pico-8 play session: no input (idle), after a click and taps of 🅾, ❎, 🅾+❎, 🅾 in the second before t = 0

[t = 1 s] idle ~1s (no d-pad/buttons)
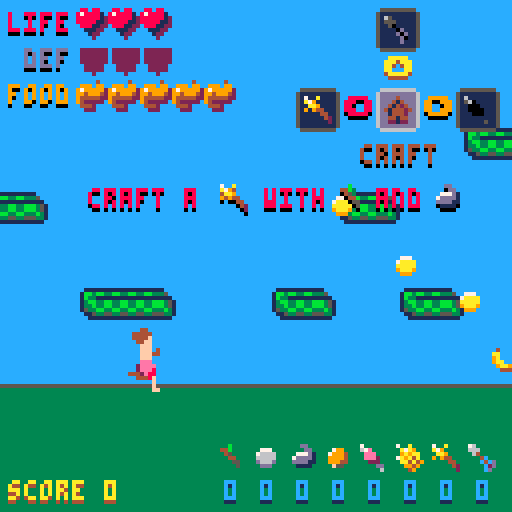
[t = 2 s] idle ~2s (no d-pad/buttons)
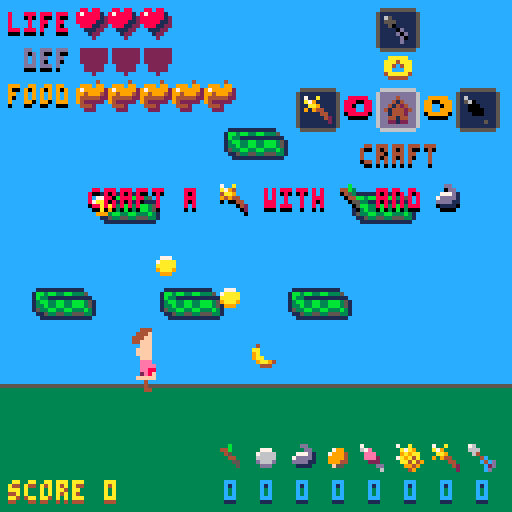
[t = 4 s] idle ~4s (no d-pad/buttons)
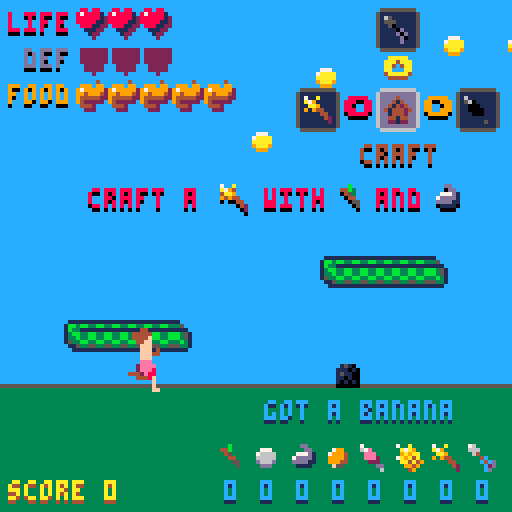

pico-8 cartridge
version 16
__lua__
-- survival dash
-- by jeff and liam wofford
-- http://www.electrictoy.co
local timesplayed=0
local current_level=nil
local crafting_ui=nil
local inventory_display=nil
local current_player=nil
function establish(value,default)
if value==nil then return default end
return value
end
local messagedur=3
local gamemessage={ text='',time=nil }
function message(text)
gamemessage.text=text
gamemessage.time=time()
end
function curmessage()
return (gamemessage.time~=nil and time()< gamemessage.time+messagedur)and gamemessage.text or''
end
function rel_color(base,change)
local brighten_table={ 5,13,8,11,8,6,7,7,14,10,7,7,6,12,15,7 }
local darken_table={ 0,0,0,0,0,0,5,6,2,4,9,3,13,1,8,14 }
while change > 0 do
base=brighten_table[base+1]
change-=1
end
while change < 0 do
base=darken_table[base+1]
change+=1
end
return base
end
function maptoworld(x)
return x*8
end
function worldtomap(x)
return flr(x / 8)
end
function sort(a,compare)
for i=1,#a do
local j=i
while j > 1 and compare(a[j-1],a[j])do
a[j],a[j-1]=a[j-1],a[j]
j=j-1
end
end
end
function erase_elements(array,predicate)
for i=#array,1,-1 do
local element=array[ i ]
if predicate(element)then
del(array,element)
end
end
end
function shallowcopy(orig)
local orig_type=type(orig)
local copy
if orig_type=='table' then
copy={}
for orig_key,orig_value in pairs(orig)do
copy[orig_key]=orig_value
end
else copy=orig
end
return copy
end
function flicker(time,hertz,cutoff)
return (time*hertz)% 1 <=establish(cutoff,0.5)
end
function dither_color(base,dither)
return bor(base,shl(dither,4))
end
function del_index(table,index)
del(table,table[ index ])
end
function inheritsfrom(baseclass)
local new_class={}
new_class.__index=new_class
if nil~=baseclass then
setmetatable(new_class,{ __index=baseclass })
end
function new_class:class()
return new_class
end
function new_class:superclass()
return baseclass
end
return new_class
end
vector=inheritsfrom(nil)
function vector:new(x,y)
local o={ x=establish(x,0),y=establish(y,establish(x,0))}
return setmetatable(o,self)
end
function vector:copy()
return vector:new(self.x,self.y)
end
function vector:tostring()
return self.x .. "," .. self.y
end
function vector:__unm()
return vector:new(-self.x,-self.y)
end
function vector:__add(other)
return vector:new(self.x+other.x,self.y+other.y)
end
function vector:__sub(other)
return vector:new(self.x-other.x,self.y-other.y)
end
function vector:__mul(other)
return vector:new(self.x*other.x,self.y*other.y)
end
function vector:__div(other)
return vector:new(self.x / other.x,self.y / other.y)
end
function vector:__eq(other)
return self.x==other.x and self.y==other.y
end
function vector:dot(other)
return self.x*other.x+self.y*other.y
end
function vector:lengthsquared()
return self:dot(self)
end
function vector:length()
return sqrt(self:lengthsquared())
end
function vector:manhattanlength()
return abs(self.x)+abs(self.y)
end
function rand_int(min,maxinclusive)
return flr(randinrange(min,maxinclusive+1))
end
function randinrange(min,maxexclusive)
assert(maxexclusive >=min)
return min+rnd(maxexclusive-min)
end
function pctchance(pct)
return rnd(100)< pct
end
function wrap(x,min,maxexclusive)
assert(maxexclusive > min)
return min+(x-min)% (maxexclusive-min)
end
function clamp(x,least,greatest)
assert(greatest >=least)
return min(greatest,max(least,x))
end
function lerp(a,b,alpha)
return a+((b-a)*alpha)
end
function proportion(x,min,max)
return (x-min)/ (max-min)
end
function is_close(a,b,maxdist)
local delta=b-a
local manhattanlength=delta:manhattanlength()
if manhattanlength > maxdist*1.8 then return false
end
if manhattanlength > 180 then
printh( "objects may be close but we don't have the numeric precision to decide. ignoring.")
return false
end
local distsquared=delta:lengthsquared()
return distsquared <=maxdist*maxdist
end
function rects_overlap(recta,rectb)
function edges_overlap(la,ra,lb,rb)
return not (
la > rb or
ra < lb
)
end
return edges_overlap(recta.l,recta.r,rectb.l,rectb.r)
and edges_overlap(recta.t,recta.b,rectb.t,rectb.b)
end
local mapsegment_tile_size=vector:new(16,16)
local mapsegment_tiles_across_map=8
local weapon_check_distance=20
local mapsegment=inheritsfrom(nil)
function mapsegment:new(segment_num,worldx)
local o={
segment_num=segment_num,
worldx=worldx,
}
return setmetatable(o,self)
end
function mapsegment:collision_rect()
return {
l=self.worldx,
r=self.worldx+maptoworld(mapsegment_tile_size.x),
t=maptoworld(-mapsegment_tile_size.y),
b=0,
}
end
function mapsegment:right()
return self:collision_rect().r
end
function mapsegment:colliding_tile(withactor)
local myrect=self:collision_rect()
local rect=withactor:collision_rect()
rect.l-=myrect.l
rect.t-=myrect.t
rect.r-=myrect.l
rect.b-=myrect.t
rect.l=max(worldtomap(rect.l),0)
rect.t=max(worldtomap(rect.t),0)
rect.r=min(worldtomap(rect.r),mapsegment_tile_size.x-1)
rect.b=min(worldtomap(rect.b),mapsegment_tile_size.y-1)
local my_mapspace_ul={ x=(self.segment_num % mapsegment_tiles_across_map)*mapsegment_tile_size.x,
y=flr(self.segment_num / mapsegment_tiles_across_map)*mapsegment_tile_size.y }
rect.l+=my_mapspace_ul.x
rect.t+=my_mapspace_ul.y
rect.r+=my_mapspace_ul.x
rect.b+=my_mapspace_ul.y
for y=rect.t,rect.b do
for x=rect.l,rect.r do
if fget(mget(x,y),7)then
local tileworldspace=vector:new(
myrect.l+maptoworld(x-my_mapspace_ul.x),
myrect.t+maptoworld(y-my_mapspace_ul.y))
return tileworldspace
end
end
end
return nil
end
function mapsegment:draw()
if self.segment_num > 0 then
local segmentul_mapspace={
x=(self.segment_num % mapsegment_tiles_across_map)*mapsegment_tile_size.x,
y=flr(self.segment_num / mapsegment_tiles_across_map)*mapsegment_tile_size.y
}
mapdraw(segmentul_mapspace.x,
segmentul_mapspace.y,
self.worldx,maptoworld(-mapsegment_tile_size.y),
mapsegment_tile_size.x,mapsegment_tile_size.y)
end
end
local animation=inheritsfrom(nil)
function animation:new(min,count,ssizex,ssizey)
count=establish(count,1)
local o={
frames={},
current_frame=1,
frame_rate_hz=10,
ssizex=establish(ssizex,1),
ssizey=establish(ssizey,establish(ssizex,1)),
style='loop',
drawscalex=1,
drawscaley=1,
}
for i=0,count-1 do
o.frames[ i+1 ]=min+i*o.ssizex
end
return setmetatable(o,self)
end
function animation:update(deltatime)
if #self.frames < 1 then return end
self.current_frame+=deltatime*self.frame_rate_hz
end
function animation:frame()
if #self.frames < 1 then return nil end
local fr=wrap(self.current_frame,1,#self.frames+1)
if self.style=='stop' then
fr=clamp(self.current_frame,1,#self.frames)
end
return self.frames[ flr(fr)]
end
local actor=inheritsfrom(nil)
local creature=inheritsfrom(actor)
function actor:new(level,x,y,wid,hgt)
local o={
level=level,
tick_count=0,
active=true,
alive=true,
pos=vector:new(x,y),
vel=vector:new(),
offset=vector:new(),
collision_size=vector:new(establish(wid,0),establish(hgt,0)),
collision_planes_inc=1,
do_dynamics=false,
landed_tick=nil,
does_collide_with_ground=true,
gravity_scalar=1.0,
jumpforce=3,
animations={},
current_animation_name=nil,
flipy=false,
damage=2,
deathcolorshift=-1,
colorshift=0,
flashamount=0,
flashhertz=6,
floatbobamplitude=0,
floatbobfrequency=1.2,
transparent_color=0,
}
add(level.actors,o)
return setmetatable(o,self)
end
function actor:flash(time,hz,amount)
if self.flashamount~=0 then return end
if hz==nil then hz=6 end
if amount==nil then amount=8 end
self.flashamount=amount
self.flashhertz=hz
self.level:after_delay(time,function()
self.flashamount=0
end)
end
function actor:dead()
return not self.alive
end
function actor:die(cause)
if self:dead()then return end
self.colorshift=self.deathcolorshift
self.flashamount=0
self.alive=false
self.vel.x=0
self.collision_planes_inc=0
self.animations['death' ].current_frame=1
self.current_animation_name='death'
end
function actor:age()
return self.tick_count / 0x0.003c
end
function actor:may_collide(other)
return self.active
and other.active
and 0~=band(self.collision_planes_inc,other.collision_planes_inc)
end
function actor:collision_br()
return self.pos+self.collision_size
end
function actor:collision_center()
return self.pos+self.collision_size*vector:new(0.5)
end
function actor:collision_rect()
return { l=self.pos.x,
t=self.pos.y,
r=self.pos.x+self.collision_size.x,
b=self.pos.y+self.collision_size.y }
end
function actor:does_collide(other)
return self:may_collide(other)
and rects_overlap(self:collision_rect(),other:collision_rect())
end
function actor:on_collision(other)
end
function actor:update(deltatime)
self.tick_count+=0x0.0001
if self.do_dynamics then
self.vel.y+=self.gravity_scalar*0.125
self.pos.x+=self.vel.x
self.pos.y+=self.vel.y
local footheight=self:collision_br().y
if self.does_collide_with_ground and footheight >=0 then
self.pos.y=-self.collision_size.y
self:landed()
end
end
local liveleft,liveright=self.level:live_actor_span()
if self:collision_br().x+8 < liveleft then
self.active=false
end
if self.vel.x > 0 and self.pos.x > liveright then
self.active=false
end
local anim=self:current_animation()
if anim~=nil then
anim:update(deltatime)
end
end
function actor:current_animation()
if self.current_animation_name==nil then return nil end
return self.animations[ self.current_animation_name ]
end
function actor:landed()
if not self:grounded()then
sfx(40)
end
self.vel.y=0
self.landed_tick=self.level.tick_count
end
function actor:grounded()
return self.landed_tick~=nil and self.level.tick_count-self.landed_tick < 0x0.0002
end
function actor:jump(amount)
if self:dead()or not self:grounded()then return false end
self.vel.y=-self.jumpforce*establish(amount,1.0)
self.landed_tick=nil
sfx(32)
return true
end
function actor:postdraw(drawpos)
end
function actor:draw()
local anim=self:current_animation()
if anim~=nil then
local floatbobadjustment=sin(self:age()*self.floatbobfrequency)*self.floatbobamplitude
local drawpos=self.pos+self.offset+vector:new(0,floatbobadjustment)
local frame=anim:frame()
local drawscalex=anim.drawscalex
local drawscaley=anim.drawscaley
local colorize=self.colorshift+(flicker(self.level:time(),self.flashhertz)and self.flashamount or 0)
draw_color_shifted(colorize,function()
if self.transparent_color~=0 then
palt(0,false)
palt(self.transparent_color,true)
end
if drawscalex==1 and drawscaley==1 then
spr(frame,drawpos.x,drawpos.y,anim.ssizex,anim.ssizey,false,self.flipy)
else
local spritesheetleft=frame % 16*8
local spritesheettop=flr(frame / 16)*8
local spritesheetwid=anim.ssizex*8
local spritesheethgt=anim.ssizey*8
sspr(spritesheetleft,spritesheettop,spritesheetwid,spritesheethgt,
drawpos.x,drawpos.y,drawscalex*anim.ssizex*8,drawscaley*anim.ssizey*8,false,self.flipy)
end
if self.transparent_color~=0 then
palt(0,true)
palt(self.transparent_color,false)
end
self:postdraw(drawpos)
end)
end
end
function actor:on_pickedup_by(other)
self.current_animation_name='swirl'
self.may_player_pickup=false
self.collision_planes_inc=0
end
local player=inheritsfrom(actor)
function player:new(level)
local o=actor:new(level,0,-14,8,14)
o.vel.x=1	o.immortal=false
o.do_dynamics=true
o.animations['run' ]=animation:new(32,6,1,2)
o.animations['run_armor' ]=animation:new(38,6,1,2)
o.current_animation_name='run'
o.jump_count=0
o.coins=0
o.max_health=6
o.health=o.max_health
o.max_satiation=10
o.satiation=o.max_satiation
o.reach_distance=12
o.max_armor=3
o.armor=0
o.armorflicker=false
o.deathcolorshift=0
o.deathcause=''
local death_anim=animation:new(224,7,2,2)
death_anim.style='stop'
death_anim.frames={ 224,226,228,230,230,230,230,230,232,232,232,232,232,232,232,234,236 }
o.animations['death' ]=death_anim
o.frame_rate_hz=1
return setmetatable(o,self)
end
function player:has_weapon()
return self.level.inventory:item_count('bow')> 0
end
function player:ammo()
return self.level.inventory:item_count('arrow')
end
function player:use_ammo()
return self.level.inventory:use('arrow',1)
end
function player:heal(amount)
self.health=clamp(self.health+amount,0,self.max_health)
end
function player:eat(amount)
self.satiation=clamp(self.satiation+amount,0,self.max_satiation)
end
function player:maybe_shoot(other)
if self:dead()then return end
if other:dead()then return end
if abs(other.pos.x-self.pos.x)< weapon_check_distance then
if self:has_weapon()and self:ammo()> 0 then
other:die()
self:use_ammo()
end
end
end
function player:add_coins(amount)
self.coins+=amount
sfx(36)
end
function player:drain_satiation(amount)
if self:dead()or self.immortal then return end
self.satiation-=amount
if self.satiation < 0 then
self.satiation=0
self:die('died from hunger')
end
end
function player:jump(amount)
local jumped=self:superclass().jump(self,amount)
if jumped then
self.jump_count+=1
end
return jumped
end
function fastphase(phase)
return phase >=5 and (phase % 3)==1
end
function player:update(deltatime)
if not self:dead()then
self.vel.x=1
if fastphase(self.level:phase())then
self.vel.x=1.5
end
end
self:superclass().update(self,deltatime)
local creatures=self.level:actors_of_class(creature)
foreach(creatures,function(creature)
self:maybe_shoot(creature)
end)
self:drain_satiation(0.002)
if self.current_animation_name~='run' then
self.animations['run' ]:update(deltatime)
end
local frame=self.animations['run' ].current_frame
self.animations['run_armor' ].current_frame=frame
end
function player:die(cause)
if self:dead()then return end
self.deathcause=cause
self.vel.x=0
self.armorflicker=false
self.armor=0
self:superclass().die(self,cause)
end
function player:add_health(amount)
if amount > 1 then
sfx(35)
else
sfx(34)
end
if self:dead()then return end
self.health=clamp(self.health+amount,0,self.max_health)
if self.health==0 then
self:die('died from wounds')
end
end
function player:start_invulnerable()
if self:dead()then return end
self.invulnerable=true
self.level:after_delay(4.0,function()
self.invulnerable=false
end)
end
function player:take_damage(amount)
if self.invulnerable or self.immortal or self:dead()then return end
if amount <=0 then return end
self:flash(0.25,2,5)
if self.armor > 0 then
amount=1
self:start_invulnerable()
self.armor-=1
self.armorflicker=self.armor==0
if self.armorflicker then
self.level:after_delay(4,function()
self.armorflicker=false
end)
end
end
self:add_health(-amount)
if self.health > 0 then
self:start_invulnerable()
end
end
function player:draw()
if self:dead()or not self.invulnerable or self.armorflicker or flicker(self.level:time(),8)then
if not self:dead()then
self.current_animation_name=
(self.armor > 0 or (self.armorflicker and flicker(self.level:time(),6)))and'run_armor' or'run'
end
self:superclass().draw(self)
end
end
function player:on_collision(other)
if other.damage > 0 then
self:take_damage(other.damage)
end
end
local pickup=inheritsfrom(actor)
function pickup:new(level,itemname,item,x)
local heightadd=flr((rnd(1)^ 2)*4)*16
local o=actor:new(level,x,-10-heightadd,6,6)local sprite=item.sprite
o.itemname=itemname
o.item=item
o.animations['idle' ]=animation:new(sprite)
o.current_animation_name='idle'
o.collision_planes_inc=1
o.may_player_pickup=true
o.damage=0
o.floatbobamplitude=2
local swirl=animation:new(25,7,1,1)
swirl.style='stop'
swirl.frames={ 25,26,27,28,29,30,31,61 }
o.animations['pickup' ]=swirl
return setmetatable(o,self)
end
function pickup:on_collision(other)
self:on_pickedup_by(other)
self:superclass().on_collision(self,other)
sfx(33)
end
function pickup:on_pickedup_by(other)
self.level.inventory:acquire(self.itemname)
if self.item.onpickedup~=nil then
self.item.onpickedup(self.level)
end
self:superclass().on_pickedup_by(self,other)
end
local items={
rawmeat={
name='raw meat',
sprite=19,
showinv=true,
shoulddrop=function(level)
return pctchance(3)
end
},
mushroom={
name='a mushroom',
sprite=20,
showinv=true,
shoulddrop=function(level)
return pctchance(5)
end
},
wheat={
name='wheat',
sprite=21,
showinv=true,
shoulddrop=function(level)
return pctchance(2)
end
},
stick={
name='a stick',
sprite=22,
showinv=true,
shoulddrop=function(level)
return pctchance(10)
end
},
oil={
name='oil',
sprite=23,
showinv=true,
shoulddrop=function(level)
return pctchance(6)
end
},
metal={
name='metal',
sprite=24,
showinv=true,
shoulddrop=function(level)
return pctchance(6)
end
},
bow={
name='a bow',
sprite=13,
requirements={ stick=4,metal=2 },
unavailable=function(level)
return level.inventory:item_count('bow')> 0
end,
oncreated=function(level)
level.inventory:acquire('bow')
end
},
arrow={
name='an arrow',
sprite=14,
showinv=true,
requirements={ stick=1,metal=1 },
oncreated=function(level)
level.inventory:acquire('arrow')end
},
armor={
name='armor',
sprite=7,
requirements={ metal=3,oil=2 },
oncreated=function(level)
current_player.armor=current_player.max_armor
end
},
cookedmeat={
name='cooked meat',
sprite=10,
requirements={ rawmeat=1,torch=1 },
oncreated=function(level)
current_player:heal(2)
current_player:eat(4)
end
},
stew={
name='stew',
sprite=11,
requirements={ mushroom=5,rawmeat=3 },
oncreated=function(level)
current_player.max_satiation=min(current_player.max_satiation+2,12)
current_player.satiation=current_player.max_satiation
end
},
pizza={
name='pizza',
sprite=12,
requirements={ wheat=3,mushroom=3 },
oncreated=function(level)
current_player.max_health=min(current_player.max_health+2,16)
current_player:heal(4)
end
},
torch={
name='a torch',
sprite=15,
showinv=true,
requirements={ oil=1,stick=1 },
oncreated=function(level)
level.inventory:acquire('torch')
end
},
apple={
name='an apple',
sprite=17,
shoulddrop=function(level)
return pctchance(1)
end,
onpickedup=function(level)
current_player:heal(2)
end
},
banana={
name='a banana',
sprite=18,
shoulddrop=function(level)
return pctchance(2)
end,
onpickedup=function(level)
current_player:eat(1)
end
},
home={ sprite=61 },
}
function ordered_items()
local ordered={}
add(ordered,{ name='stick',item=items.stick })
add(ordered,{ name='metal',item=items.metal })
add(ordered,{ name='oil',item=items.oil })
add(ordered,{ name='mushroom',item=items.mushroom })
add(ordered,{ name='rawmeat',item=items.rawmeat })
add(ordered,{ name='wheat',item=items.wheat })
add(ordered,{ name='torch',item=items.torch })
add(ordered,{ name='arrow',item=items.arrow })
return ordered
end
local inventory=inheritsfrom(nil)
function inventory:new()
local o={
itemcounts={},
owned_torch=false,
}
return setmetatable(o,self)
end
function inventory:item_count(type)
return establish(self.itemcounts[ type ],0)
end
function inventory:missing_items(requirements)
local arr={}
for itemname,count in pairs(requirements)do
if self:item_count(itemname)< count then
arr[ itemname ]=count
end
end
return arr
end
function inventory:acquire(type)
if not self.itemcounts[ type ] then
self.itemcounts[ type ]=0
end
if self.itemcounts[ type ] < 9 then
self.itemcounts[ type ]+=1
local item=items[ type ]
message('got ' .. item.name)
sfx(33)
local gaineditems={}
gaineditems[ type ]=item
inventory_display:on_gained(gaineditems)
if item.name=='a torch' then
self.owned_torch=true
end
end
end
function inventory:use(type,count)
assert(self:item_count(type)>=count)
self.itemcounts[ type ]-=count
end
local level=inheritsfrom(nil)
function level:new(inventory)
local o={
actors={},
mapsegments={},
tick_count=0,
pending_calls={},
inventory=inventory,
last_creation_cell=0,
}
o.creation_records={
coin={ chance=100,earliestnext=64,interval=8,predicate=function()return sin(o:time()/ 3)*sin(o:time()/ 11)> 0.25 end },
stone={ chance=100,earliestnext=64,interval=48,predicate=function()return (#o:actors_of_class(creature)==0)and pctchance(o:phase()*2)
end },
creature={ chance=100,earliestnext=256,interval=256,predicate=function()return o:phase()>=3 and #o:actors_of_class(creature)==0 and pctchance(o:phase()*2-2)
end },
material={ chance=100,earliestnext=64,interval=24,create=function(level,creation_point)
for itemname,type in pairs(items)do
if type.shoulddrop~=nil then
if type.shoulddrop(level)then
pickup:new(level,itemname,type,creation_point,type.sprite)
break	end
end
end
end },
}
local finishedobject=setmetatable(o,self)
finishedobject.player=player:new(finishedobject)
return finishedobject
end
function level:creation_cell()
return flr(self.player.pos.x / 8)
end
function level:time()
return self.tick_count / 0x0.003c
end
function level:ramptime()
if self.base_tick==nil then
return 0
end
return (self.tick_count-self.base_tick)/ 0x0.003c
end
local day_length=30
function level:phase()
if timesplayed==1 and self.player.jump_count==0 then return 1 end
if timesplayed==1 and not self.inventory.owned_torch then return 2 end
return 3+flr(self:ramptime()/ day_length)
end
function level:time_left_in_phase()
return day_length-self:ramptime()% day_length
end
function level:after_delay(delay,fn)
add(self.pending_calls,{ deadline=self:time()+delay,fn=fn })
end
function level:viewspan()
local cam=self:camera_pos()
return cam.x,cam.x+128
end
function level:live_actor_span()
local left,right=self:viewspan()
return left-16,right+32
end
function level:actors_of_class(class)
local arr={}
foreach(self.actors,function(actor)
if actor.active and (class==nil or getmetatable(actor)==class)then
add(arr,actor)
end
end)
return arr
end
function level:closest_actor(pos,filter)
local closest=nil
local closest_dist_sqr=nil
foreach(self.actors,function(actor)
if actor.active and filter(actor)and is_close(actor.pos,pos,180)then
local distsqr=(actor.pos-pos):lengthsquared()
if closest_dist_sqr==nil or distsqr < closest_dist_sqr then
closest=actor
closest_dist_sqr=distsqr
end
end
end)
return closest,closest_dist_sqr
end
function level:update_pending_calls()
local now=self:time()
erase_elements(self.pending_calls,function(call)
if now >=call.deadline then
call.fn()
return true
end
return false
end)
end
function level:eachactor(apply)
foreach(self.actors,function(actor)
if actor.active then
apply(actor)
end
end)
end
function update_actor_collision(a,b)
if a:does_collide(b)then
a:on_collision(b)
b:on_collision(a)
end
end
function level:update_collision()
for i=1,#self.actors-1 do
local actor=self.actors[ i ]
if self.player~=actor then update_actor_collision(actor,self.player)
end
end
local footheight=self.player:collision_rect().b
if self.player.vel.y >=0 then
foreach(self.mapsegments,function(segment)
local collision=segment:colliding_tile(self.player)
if collision~=nil and footheight < collision.y+4 then
self.player.pos.y=collision.y-self.player.collision_size.y
self.player:landed()
end
end)
end
end
function level:update()
self.tick_count+=0x0.0001
if self.base_tick==nil and (timesplayed > 1 or self.inventory.owned_torch)then
self.base_tick=self.tick_count
end
self:update_pending_calls()
if self.player.alive then
self:create_props()
self:update_mapsegments()
end
self:update_collision()
erase_elements(self.actors,function(actor)
actor:update(1.0 / 60.0)
return not actor.active
end)
del(self.actors,self.player)
add(self.actors,self.player)
local limit=32000
if self.player.pos.x >=limit then
foreach(self.actors,function(actor)
actor.pos.x-=limit
end)
for _,record in pairs(self.creation_records)do
record.earliestnext-=limit
end
foreach(self.mapsegments,function(segment)
segment.worldx-=limit
end)
end
end
function level:camera_pos()
return vector:new(self.player.pos.x-32,-96)
end
function level:draw()
local cam=self:camera_pos()
cls(3)
camera(0,cam.y)
rectfill(0,-96,128,0,12)
line(0,0,128,0,5)
camera(cam.x,cam.y)
foreach(self.mapsegments,function(segment)
segment:draw()
end)
self:eachactor(function(actor)
actor:draw()
end)
end
local behaviors={}
function creature:new(level,x)
local maxcreaturetype=flr((level:phase()-4)/ 2)+1
local whichcreature=rand_int(1,max(1,maxcreaturetype))
local y=-16
local wid=14
local hgt=7
if whichcreature==3 then
hgt=14
end
local o=actor:new(level,x,y,wid,hgt)
o.do_dynamics=true
o.current_animation_name='run'
o.jumpforce=1.5
o.whichcreature=whichcreature
if whichcreature==1 then
o.animations['stop' ]=animation:new(64,1,2,1)
o.animations['death' ]=o.animations['stop' ]
o.animations['run' ]=animation:new(64,3,2,1)
o.animations['coil' ]=o.animations['run' ]
o.animations['pounce' ]=o.animations['run' ]
o.behavior=cocreate(behaviors.slide_left_fast)
elseif whichcreature==2 then
o.animations['run' ]=animation:new(80,3,2,1)
o.animations['coil' ]=animation:new(86,1,2,1)
o.animations['pounce' ]=animation:new(88,1,2,1)
o.animations['stop' ]=o.animations['pounce' ]
o.animations['death' ]=o.animations['stop' ]
o.behavior=cocreate(behaviors.pounce_from_left)
else o.animations['run' ]=animation:new(96,3,2,2)
o.animations['pounce' ]=animation:new(102,1,2,2)
o.animations['stop' ]=o.animations['run' ]
o.animations['death' ]=o.animations['stop' ]
o.behavior=cocreate(behaviors.maybe_jump)
end
return setmetatable(o,self)
end
function creature:die(cause)
if self:dead()then return end
self:superclass().die(self,cause)
self:flash(0.2,2,5)
self.flipy=true
self.landed_tick=nil
self.collision_size.y-=4
self.behavior=nil
self.level.inventory:acquire('rawmeat')
end
function creature:update(deltatime)
if self.behavior~=nil then
coresume(self.behavior,self)
if not costatus(self.behavior)then
self.behavior=nil
end
end
self:superclass().update(self,deltatime)
end
function creature:postdraw(drawpos)
self:superclass().postdraw(self,drawpos)
if self.whichcreature==2 then for i=1,6 do
spr(88,drawpos.x-8*i,drawpos.y)
end
end
end
local stone=inheritsfrom(actor)
function stone:new(level,x)
local size=rand_int(1,2)
if level:phase()==2 then size=1 end
local sprite={ 136,130,164 }
local spritewidth={ 1,2,3 }
local spriteheight={ 1,2,2 }
local spriteoffsetx={-3,-4,-4 }
local spriteoffsety={-3,-2,-2 }
local collisionwid={ 4,12,16 }
local collisionhgt={ 4,12,12 }
local damage={ 1,2,2 }
local o=actor:new(level,x,-collisionhgt[ size ],0,0)
o.animations['idle' ]=animation:new(sprite[size],1,spritewidth[size],spriteheight[size])
o.current_animation_name='idle'
o.do_dynamics=false
o.offset.x=spriteoffsetx[ size ]
o.offset.y=spriteoffsety[ size ]
o.collision_size.x=collisionwid[ size ]
o.collision_size.y=collisionhgt[ size ]
o.damage=damage[ size ]
if size==1 then
o.transparent_color=14
end
return setmetatable(o,self)
end
local coin=inheritsfrom(actor)
function coin:new(level,x)
local y=-48+8*flr(sin(x / 300)*5)
local o=actor:new(level,x,y,4,4)
o.animations['idle' ]=animation:new(16)
o.current_animation_name='idle'
o.collision_planes_inc=1
o.may_player_pickup=true
o.damage=0
o.floatbobamplitude=1
o.value=1
return setmetatable(o,self)
end
function coin:on_collision(other)
self:on_pickedup_by(other)
end
function coin:on_pickedup_by(other)
other:add_coins(self.value)
self.value=0
self:superclass().on_pickedup_by(self,other)
end
function level:maybe_create(class,classname)
local _,liveright=self:live_actor_span()
local creation_point=liveright-2
local record=self.creation_records[ classname ]
if record.earliestnext < creation_point
and (record.predicate==nil or record.predicate())
and pctchance(record.chance)then
record.earliestnext=creation_point+record.interval
if record.create~=nil then
return record.create(self,creation_point)
else
return class:new(self,creation_point)
end
end
return nil
end
function level:create_props()
if self.last_creation_cell==self:creation_cell()then return end
self.last_creation_cell=self:creation_cell()
if not self:maybe_create(coin,'coin')then
if not self:maybe_create(creature,'creature')then
if not self:maybe_create(stone,'stone')then
self:maybe_create(material,'material')
end
end
end
end
function world_to_mapsegment_cell_x(x)
return flr(x / maptoworld(mapsegment_tile_size.x))
end
function level:update_mapsegments()
local left,right=self:viewspan()
erase_elements(self.mapsegments,function(segment)
local farleft=segment:right()< left
return farleft
end)
firstopenleft=right
if #self.mapsegments > 0 then
firstopenleft=max(firstopenleft,self.mapsegments[ #self.mapsegments ].worldx+maptoworld(mapsegment_tile_size.x))
end
for worldcellx=world_to_mapsegment_cell_x(firstopenleft),world_to_mapsegment_cell_x(right)do
local segment=mapsegment:new(rand_int(0,5),maptoworld(worldcellx*mapsegment_tile_size.x))
add(self.mapsegments,segment)
end
end
local buttonstates={}
local lastbuttonstates={}
function wentdown(btn)
return buttonstates[ btn ] and not lastbuttonstates[ btn ]
end
function jumpwentdown()
return wentdown(4)or wentdown(5)
end
function isdown(btn)
return buttonstates[ btn ]
end
function update_buttons()
lastbuttonstates=shallowcopy(buttonstates)
for i=0,5 do
buttonstates[ i ]=btn(i)
end
end
local flashduration=2
local inventorydisplay=inheritsfrom(nil)
function inventorydisplay:new(level)
local o={
level=level,
highlighted_items={},
flashstarttime=nil,
item_use_message='',
}
return setmetatable(o,self)
end
function inventorydisplay:highlight_items(items)
self.flashstarttime=self.level:time()
self.highlighted_items=items
end
function inventorydisplay:highlighting()
return self.flashstarttime~=nil and self.level:time()< self.flashstarttime+flashduration
end
function inventorydisplay:on_gained(items)
if self:highlighting()and self.item_use_message=='used:' or self.item_use_message=='need:' then
return
end
self.item_use_message=''
self:highlight_items(items)
end
function inventorydisplay:on_used(items)
self.item_use_message='used:'
self:highlight_items(items)
end
function inventorydisplay:on_tried_to_make(item)
self.item_use_message='need:'
self:highlight_items(self.level.inventory:missing_items(item.requirements))
end
function inventorydisplay:draw()
local left=54
local top=128-2-9-6
local i=0
local now=self.level:time()
local colorshift=0 if self:highlighting()then
colorshift=flicker(now,2)and 8 or 0
end
local ordered=ordered_items()
foreach(ordered,function(itemrecord)
local item=itemrecord.item
local itemname=itemrecord.name
if item.showinv then
local x=left+i*9
draw_color_shifted(self.highlighted_items[ itemname ]~=nil and colorshift or 0,function()
spr(item.sprite,x,top)
local count=self.level.inventory:item_count(itemname)
draw_shadowed(x+2,top+9,function(x,y)
print('' .. count,x,y,12)
end)
end)
i+=1
end
end)
if self:highlighting()then
draw_color_shifted(colorshift,function()
draw_shadowed(40,top,function(x,y)
print_centered_text(self.item_use_message,x,y,14)
end)end)
end
end
local item_tree=
{ item=nil,
children={
{ item='torch' },
{ item='cookedmeat',
children={
{ item='pizza' },
{ item='cookedmeat' },
{ item='stew' },
}
},
{ item='arrow',
children={
{ item='bow' },
{ item='armor' },
{ item='arrow' },
}
},
{ item='home' },
}
}
local thingy_spacing=20
local thingy=inheritsfrom(nil)
local crafting=inheritsfrom(nil)
function crafting:new(level,pos)
local o={
level=level,
pos=pos,
tick_count=0,
pending_calls={},
activated=nil,
homebutton=false,
lockout_input=false,
last_activate_time=nil,
}
local resultself=setmetatable(o,self)
resultself.rootthingy=thingy:new(resultself,nil,item_tree)
resultself.homebutton=resultself.rootthingy.children[ 4 ]
resultself.homebutton.homebutton=true
resultself.rootthingy:activate()
return resultself
end
function crafting:on_activating(thing)
self.activated=thing
end
function crafting:on_activating_item(thing,takingaction)
self.last_activate_time=self:time()
if not takingaction then return end
self.lockout_input=true
if not thing.homebutton then
self:after_delay(0.4,function()
self:reset()
end)
else
self:reset()
end
end
function crafting:update_pending_calls()
local now=self:time()
erase_elements(self.pending_calls,function(call)
if now >=call.deadline then
call.fn()
return true
end
return false
end)
end
function crafting:reset()
self.last_activate_time=nil
self.activated=nil
self.lockout_input=false
self.rootthingy:collapse(true)
self.rootthingy:activate()
end
function crafting:after_delay(delay,fn)
add(self.pending_calls,{ deadline=self:time()+delay,fn=fn })
end
function crafting:time()
return self.tick_count / 0x0.003c
end
function crafting:update()
self.tick_count+=0x0.0001
self:update_pending_calls()
if self.activated~=nil then
self.activated:update_input()
end
if self.last_activate_time~=nil then
if self:time()-self.last_activate_time > 6 then
self:reset()
end
end
self.rootthingy:update()
end
function crafting:draw()
local rootbasis=self.pos
self.rootthingy:draw(rootbasis,false)
if self.activated~=nil then
self.rootthingy:draw(rootbasis,true)
end
function special_shadow(x,y,col1,col2,drawfn)
drawfn(x,y+1,col1)
drawfn(x,y,col2)
end
draw_shadowed(rootbasis.x,rootbasis.y,function(x,y,col)
print('⬅️',x-10,y,8)
print('➡️',x+10,y,9)
print('⬆️',x,y-10,10)
if self.activated~=self.rootthingy then
print('⬇️',x,y+10,11)
end
end)
if self.activated==self.rootthingy then
draw_shadowed(rootbasis.x+4,rootbasis.y+12,function(x,y)
print_centered_text('craft',x,y,4)
end)
end
end
function thingy:new(crafting,parent,item_config)
local sprite=nil
if item_config.item~=nil and items[ item_config.item ] then
sprite=items[ item_config.item ].sprite
end
local o={
crafting=crafting,
parent=parent,
item=items[ item_config.item ],
sprite=sprite,
children={},
pos=vector:new(0,0),
destination=nil,
lerpspeed=0.25,
flashstarttime=nil,
flashendtime=nil,
}
local configchildren=item_config.children
foreach(configchildren,function(child)
add(o.children,thingy:new(crafting,o,child))
end)
return setmetatable(o,self)
end
function thingy:flash(duration)
self.flashstarttime=self.crafting:time()
self.flashendtime=self.flashstarttime+establish(duration,1)
end
function thingy:flash_age()
if self.flashstarttime==nil then return nil end
return self.crafting:time()-self.flashstarttime
end
function thingy:flashing()
return self.flashendtime~=nil and (self.flashendtime > self.crafting:time())
end
function thingy:recursively_usable()
if self.homebutton then return true end
if #self.children==0 and self:available()then return true end
for child in all(self.children)do
if child:recursively_usable()then
return true
end
end
return false
end
function thingy:available()
if self.homebutton or #self.children > 0 then return true end
if self.item.unavailable~=nil and self.item.unavailable(self.crafting.level)then return false end
for itemname,count in pairs(self.item.requirements)do
if self.crafting.level.inventory:item_count(itemname)< count then
return false
end
end
return true
end
function thingy:drawself(basepos)
local selfpos=basepos+self.pos
if self.sprite==nil then return end
local colorize=0
if self:flashing()and flicker(self:flash_age(),2)then
colorize=8
end
draw_color_shifted(colorize,function()
local basecolorshift=colorize
if basecolorshift==0 then
basecolorshift=self:recursively_usable()and 1 or 0
end
draw_color_shifted(basecolorshift,function()
spr(46,selfpos.x-2,selfpos.y-2,2,2)
end)
local iconcolorshift=colorize
if iconcolorshift==0 and #self.children > 0 then
iconcolorshift=-1
end
draw_color_shifted(iconcolorshift,function()
spr(self.sprite,selfpos.x,selfpos.y)
end)
end)
end
function thingy:drawchildren(basepos,activatedonly)
foreach(self.children,function(child)
child:draw(basepos,activatedonly)
end)
end
function thingy:child_from_button(button)
if button==nil then return nil end
if button <=#self.children then
return self.children[ button ]
else
return nil
end
end
function thingy:has_activated_descendant()
if self.crafting.activated==self then return true end
for child in all(self.children)do
if child:has_activated_descendant()then
return true
end
end
return false
end
function thingy:draw(basepos,activatedonly)
if activatedonly and not self:has_activated_descendant()then return end
local selfpos=basepos+self.pos
local drawselfontop=true
if not drawselfontop then
self:drawself(basepos)
end
self:drawchildren(selfpos:copy(),activatedonly)
if drawselfontop then
self:drawself(basepos)
end
end
function thingy:update()
if self.destination~=nil then
function decisive_lerp(from,to,alpha)
local result=lerp(from,to,alpha)
if abs(to-result)< 0.25 then
result=to
end
return result
end
self.pos.x=decisive_lerp(self.pos.x,self.destination.x,self.lerpspeed)
self.pos.y=decisive_lerp(self.pos.y,self.destination.y,self.lerpspeed)
end
foreach(self.children,function(child)
child:update()
end)
end
function thingy:expand(myindex)
if myindex==1 then
self.destination=vector:new(-thingy_spacing,0)
elseif myindex==2 then
self.destination=vector:new(thingy_spacing,0)
elseif myindex==3 then
self.destination=vector:new(0,-thingy_spacing)
elseif myindex==4 then
self.destination=vector:new(0,0)
end
end
function thingy:collapse(recursive)
self.destination=vector:new(0,0)
if self.homebutton then
self.destination=vector:new(0,thingy_spacing)
end
if recursive then
foreach(self.children,function(child)
child:collapse(recursive)
end)
end
end
function thingy:activate()
if not self:available()then
self:flash(0.05)
self.crafting:on_activating_item(self,true)
sfx(41)
inventory_display:on_tried_to_make(self.item)
message('for ' .. self.item.name)
return
end
self.crafting:on_activating(self)
local flashduration=0.25
if self.parent~=nil and #self.children==0 and self.item~=nil then
for itemname,count in pairs(self.item.requirements)do
self.crafting.level.inventory:use(itemname,count)
end
local action=self.item.oncreated
if action~=nil then
action(self.crafting.level)
end
inventory_display:on_used(self.item.requirements)
message('made ' .. self.item.name)
self.crafting:on_activating_item(self,true)
sfx(39)
else
self.crafting:on_activating_item(self,false)
self.destination=vector:new(0,0)
flashduration=0.15
for i=1,#self.children do
self.children[ i ]:expand(i)
end
end
if self.parent~=nil then
self:flash(flashduration)
end
end
function thingy:update_input()
if self.crafting.lockout_input then return end
if btnp(3)and self.parent~=nil then
self.crafting.homebutton:flash(0.15)
self.crafting:reset()
sfx(37)
else
local button=nil
if btnp(2)then
button=3
elseif btnp(1)then
button=2
elseif btnp(0)then
button=1
end
local activated_child=self:child_from_button(button)
if activated_child~=nil then
if #activated_child.children > 0 then
foreach(self.children,function(child)
if activated_child~=child then
child:collapse()
sfx(37)
end
end)
end
activated_child:activate()
end
end
end
function tidy_map()
for mapx=0,127 do
for mapy=0,32 do
function platformsprite(sprite)
return 132 <=sprite and sprite <=135
end
local mapsprite=mget(mapx,mapy)
local segmentx=mapx % mapsegment_tile_size.x
local segmenty=mapy % mapsegment_tile_size.y
if platformsprite(mapsprite)then
local leftplatform=segmentx > 0 and platformsprite(mget(mapx-1,mapy))
local rigtplatform=segmentx < mapsegment_tile_size.x-1 and platformsprite(mget(mapx+1,mapy))
local newsprite=132
if not leftplatform then
newsprite=not rigtplatform and 135 or 133
elseif not rigtplatform then
newsprite=134
end
mset(mapx,mapy,newsprite)
end
end
end
end
music()
local game_state='title'
function restart_world()
timesplayed+=1
current_level=level:new(inventory:new())
current_player=current_level.player
crafting_ui=crafting:new(current_level,vector:new(96,2+thingy_spacing+2))
inventory_display=inventorydisplay:new(current_level)
end
function player_run_distance()
return flr((current_player.pos.x-0)/ 40)
end
function deltafromplayer(actor)
return actor.pos.x-current_player.pos.x
end
tidy_map()
restart_world()
function _update60()
update_buttons()
if game_state=='playing' then
function update_input()
if jumpwentdown()then
current_player:jump()
end
crafting_ui:update()
if false then
local move=0
if isdown(0)then
move+=-1
end
if isdown(1)then
move+=1
end
current_player.vel.x=move
end
end
if current_player:dead()then
game_state='gameover_dying'
current_level:after_delay(2.0,function()
game_state='gameover'
end)
else
update_input()
end
elseif game_state=='gameover' then
if jumpwentdown()then
restart_world()
game_state='playing'
end
elseif game_state=='title' then
if jumpwentdown()then
game_state='playing'
end
end
if current_level~=nil and game_state~='title' then
current_level:update()
end
end
function draw_color_shifted(shift,fn)
for i=0,15 do
pal(i,rel_color(i,shift))
end
fn()
pal()
end
function draw_shadowed(x,y,fn)
draw_color_shifted(-2,function()
fn(x,y+1)
end)
fn(x,y)
end
function print_centered_text(text,x,y,color)
print(text,x-#text / 2*4,y,color)
end
function print_rightaligned_text(text,x,y,color)
print(text,x-#text*4,y,color)
end
function draw_ui()
function draw_ui_playing()
local iconstepx=8
local iconright=126
local iconleft=19
function draw_halveable_stat(pos,top,stat,max,full_sprite,half_sprite,empty_sprite)
local left=pos
for i=0,(max-1)/ 2 do
local x=i*iconstepx
local equivalent_x=i*2
local sprite=0
if equivalent_x+1 < stat then sprite=full_sprite
elseif equivalent_x < stat then sprite=half_sprite
else sprite=empty_sprite end
if sprite > 0 then
local flashrate=stat > 2 and 0 or (3-stat)
draw_color_shifted((flashrate > 0 and flicker(current_level:time(),flashrate))and 8 or 0,function()
spr(sprite,left+x,top)
end)
end
end
end
function draw_fullicon_stat(pos,top,stat,max,full_sprite,empty_sprite)
local left=pos
for i=0,max-1 do
local x=i*iconstepx
local sprite=0
if i < stat then sprite=full_sprite
else sprite=empty_sprite end
if sprite > 0 then
spr(sprite,left+x,top)
end
end
end
local iconsy=2
draw_halveable_stat(iconleft,iconsy,current_player.health,current_player.max_health,1,2,3)
draw_shadowed(2,iconsy+1,function(x,y)
print('life',x,y,8)
end)
iconsy+=9
draw_fullicon_stat(iconleft,iconsy,current_player.armor,current_player.max_armor,7,8)
draw_shadowed(6,iconsy+1,function(x,y)
print('def',x,y,13)
end)
iconsy+=9
draw_halveable_stat(iconleft,iconsy,current_player.satiation,current_player.max_satiation,4,5,6)
draw_shadowed(2,iconsy+1,function(x,y)
print('food',x,y,9)
end)
iconsy+=9
draw_shadowed(2,128-2-6,function(x,y)
print('score ' .. current_player.coins*10,x,y,10)
end)
iconsy+=9
crafting_ui:draw()
inventory_display:draw()
local phase=current_level:phase()
if phase==1 then
draw_shadowed(64,54,function(x,y)
print_centered_text('press z to jump!',x,y,8)
end)
end
if phase==2 then
draw_shadowed(64,46,function(x,y)
print_centered_text('craft a    with   and',x,y+1,8)
spr(15,x-9,y)
spr(22,x+20,y)
spr(23,x+44,y)
end)
end
draw_shadowed(90,128-28,function(x,y)
print_centered_text(curmessage(),x,y,12)
end)
local phasespeed=fastphase(phase)and 1 or 0
local nextphasespeed=fastphase(phase+1)and 1 or 0
local speedchange=nextphasespeed-phasespeed
if speedchange~=0 and current_level:time_left_in_phase()< 3 and flicker(current_level:time(),2)then
draw_shadowed(64,54,function(x,y)
print_centered_text(speedchange > 0 and'get ready!' or'nearly there!',x,y,8)
end)
end
end
function draw_ui_gameover()
draw_shadowed(64,64,function(x,y)
print_centered_text(current_level.player.deathcause,x,y,8)
end)
end
function drawlogo()
spr(148,16,16,12,4)
end
if game_state=='playing' then
draw_ui_playing()
elseif game_state=='title' then
drawlogo()
draw_shadowed(64,0,function(x,y)
print_centered_text('press z to start',x,y+108,12)
end)
elseif game_state=='gameover_dying' then
draw_ui_gameover()
elseif game_state=='gameover' then
drawlogo()
draw_ui_gameover()
draw_shadowed(64,0,function(x,y)
print_centered_text('press z to play again',x,y+108,12)
print_centered_text('score: ' .. current_level.player.coins*10,x,y+64+10,10)
end)
end
end
function _draw()
current_level:draw()
camera(0,0)
draw_ui()
end
function wait(seconds)
for i=0,seconds*60 do
yield()
end
end
function stage_left_appear_pos()
local left,_=current_level:live_actor_span()
return left+2
end
function standard_attack_warning(actor,delay)
delay=establish(delay,0.5)
actor:flash(delay)
wait(delay)
end
function set_player_relative_velocity(actor,speedscale)
actor.vel.x=current_player.vel.x*speedscale
end
behaviors={
still=function()end,
hopping=
function(actor)
while true do
actor:jump()
yield()
end
end,
slide_left_slow=
function(actor)
actor.vel.x=-0.5
end,
slide_left_fast=
function(actor)
actor.vel.x=-2
while deltafromplayer(actor)> 64 do
yield()
end
set_player_relative_velocity(actor,1)
wait(0.4)
set_player_relative_velocity(actor,0.8)
standard_attack_warning(actor)
actor.vel.x=-3
end,
slide_right_fast=
function(actor)
actor.pos.x=stage_left_appear_pos()
set_player_relative_velocity(actor,1.5)
while deltafromplayer(actor)<-24 do
yield()
end
set_player_relative_velocity(actor,0.9)
wait(0.2)
standard_attack_warning(actor)
set_player_relative_velocity(actor,4)
end,
maybe_jump=function(actor)
actor.vel.x=0
actor.jumpforce=3
while deltafromplayer(actor)> 52 do
yield()
end
if pctchance(50)then
standard_attack_warning(actor)
actor:jump()
end
end,
pounce_from_left=
function(actor)
local maxpounces=clamp(actor.level:phase()-7,1,3)
local restpos=-32
local numpounces=rand_int(1,maxpounces)
actor.pos.x=stage_left_appear_pos()
local stored_collision_planes=actor.collision_planes_inc
actor.current_animation_name='run'
set_player_relative_velocity(actor,1.25)
while deltafromplayer(actor)< restpos do
yield()
end
for i=1,numpounces do
actor.colorshift=0
actor.current_animation_name='run'
set_player_relative_velocity(actor,0.95)
wait(1)
actor.current_animation_name='coil'
standard_attack_warning(actor)
actor.collision_planes_inc=stored_collision_planes
actor.current_animation_name='pounce'
actor:jump()
set_player_relative_velocity(actor,2.5)
while not actor:grounded()do
yield()
end
actor.current_animation_name='stop'
actor.vel.x=0
stored_collision_planes=actor.collision_planes_inc
actor.collision_planes_inc=0
actor.colorshift=-1
while deltafromplayer(actor)> restpos do
yield()
end
end
end,
}
__gfx__
00000000088088000880000000000000000004000000000000000000777666d000000000000000007000000000000000009900004000000076000000700a0000
00000000878888108788022000220220099909900990002000000020744222d202222222000000006740000004444200097a40004444400066600000a7900000
00700700888888128888122202222222979999929799202200222022642224d20222222200000000044400004477942097aaa00007004400064000000aa90000
00077000888881128888122202222222994999429994222202222222622244d2022222220000000004442000499988209aa4a400007004000004c00090944000
0007700008881122088112220222222294444422994222220222222206244d220222222200000000002220004298822004aa990000070400000c4cd000004400
007007000011122000111220002222209422222094222220022222200664dd2000222220000000000000dd004422222000094900000062000000c2d000000420
00000000000122000001220000022200044420000444200002200000000622200022222000000000000006000222220000000900000002200000cd0000000020
00000000000020000000200000002000002220000022200000222000000020000000200000000000000000000000000000000000000000000000000000000000
000000000000b000004000007000000000000000700a0000000b0000000dd0000000000000070000000700000000000000000000007000000670000006700000
00777000008b80000aa0000067e00000007990000a7a9000044b30000000dd000077700000000000000700000007000000070000000700000007006000000060
07aaaa000878820009a000000eee00000799940009a9aa000045300000777d100766660000000000000000000007000000777000000700700000007000000070
0aaaaa000888820009aa00000eee2000099994007a9a4a000004400007dddd100666660070070070770707700777770007707700077077000700070000000000
09aaa90008822200009aa94000222000099944000aa4a490000055000dddd1100d666d0000000000000000000007000000777000700700007000000070000000
0099900000222000000444000000dd0000f5500000994900000005000011110000ddd00000000000000700000007000000070000000700006007000060000000
00000000000000000000000000000600000000000004900000000000000000000000000000070000000700000000000000000000000070000000760000007600
00000000000000000000000000000000000000000000000000000000000000000000000000000000000000000000000000000000000000000000000000000000
00044400044440000044000000044400044440000004400000044400044440000044000000044400044440000004400011111111111010100555555555000000
00444f004444f0ff4444400000444f004444f0440444440000444f004444f0ff4444400000444f004444f0dd0444440011111111010101015111111111500000
0444ff00444ff0ff4444f0000444ff00444ff04404444f000444ff00444ff0f74444f0000444ff00444ff0d104444f0011111110101010005111111111500000
044fff0000fff00f044ff000044fff0000fff0040044ff00044fff0000fff006044ff000044fff0000fff0010044ff0011110101000000005111111111500000
000fff0044ffffff00fff000000fff00fffff444000fff0000076600d176676600fff00000076600767661110007660011101010000000005111111111500000
004fff0040ff400000fff0f000ffff00f04ff000000fff040016760010666000007660f000766600606660000006760d11110000000000005111111111500000
004fff0040fff00000fffff000ffff00f0fff000000fff4400166600106660000067667000f66600f06660000006661d11101000000000005111111111500000
000fff0000fff00000fff000000fff0000fff000000fff0000066600006660000066600000066600006660000006660011010000000000005111111111500000
000eee0000eee00000eee200000eee0000eee000000eee00000ddd0000ddd00000ddd100000ddd0000ddd000000ddd0010100000000400005111111111500000
000eee2000eee20000eeee20000eeee000eeee00002eeee0000766d0007661000076661000076660007666000017666011000000004140005111111111500000
000ee82008ee222000eeee80000ee880022ee880002eee80000666d0076611d00066666000066660011666600016666010100000041424000555555555000000
00088840088e0244fff888800002e8f0022288ff4442e880000666d007660ddddd76666000017660011167661111676001000000414442400000000000000000
0044f4400f80044000ffff4000fffff004200ff0004448f0001176d006600dd0006666d000ddd6600d10066000ddd66010000000014442000000000000000000
0000f000ff00440000000040000040004400ff00000000f000006000d6001100000000d0000010001d00dd000000006001000000044144000000000000000000
0000f000f000400000000040000040004000f000000000f00000d000d000100000000010000010001000d000000000d010000000022122000000000000000000
0000ff00f0000000000000440000440040000000000000ff0000dd00d0000000000000110000110010000000000000dd01000000000000000000000000000000
0a8a880000000008000000000000000000a8a8800000000000000000000000000000000000000000000000000000000000000000000000000000000000000000
28888000000822880a8a880000082200028888000088200000000000000000000000000000000000000000000000000000000000000000000000000000000000
08888200282282802888800088282880008822808288288000000000000000000000000000000000000000000000000000000000000000000000000000000000
00822828288280000822282228800080000288228280008800000000000000000000000000000000000000000000000000000000000000000000000000000000
02288828288820000088882828200800002882828800000000000000000000000000000000000000000000000000000000000000000000000000000000000000
22828288288882000008828882000000222882882800000000000000000000000000000000000000000000000000000000000000000000000000000000000000
28808288000888200000822800000000288888022800000000000000000000000000000000000000000000000000000000000000000000000000000000000000
00800000000008880000802000000000080000008800000000000000000000000000000000000000000000000000000000000000000000000000000000000000
00000000000000000000000000000000000000000000000000300030003000000000000000000000000000000000000000000000000000000000000000000000
00000000000053500000000000000000000000000000000003550533035133500000000000000000000000000000000000000000000000000000000000000000
0053530000035a53000053530000000050000053530000000553035505515a530000000000000000000000000000000000000000000000000000000000000000
03535350005353330003535350005350530003535350000013551533135553330000000000005353000000000000000000000000000000000000000000000000
53599353035390005053599353035a53535053599353000015131315151530005535535335535a57000000000000000000000000000000000000000000000000
53900953535900005353900953535333935353900953535013151513131330005335335335335307000000000000000000000000000000000000000000000000
590000935390000053590000935390000953590000935a5353035303530390005335335335339000000000000000000000000000000000000000000000000000
90000009990000009990000009990000009990000009933399099909990990009999999999990330000000000000000000000000000000000000000000000000
000a9a0990000000000a9a0990000000000a9a09900000009aa00449000000000000000000000000000000000000000000000000000000000000000000000000
00a4499aa9a0000000a4499aa9a0000000a4499aa9a000004a09a9ff400000000000000000000000000000000000000000000000000000000000000000000000
0a99ff49aaa400000a99ff49aaa400000a99ff49aaa40000a90aa944440000000000000000000000000000000000000000000000000000000000000000000000
aaa4444aaaaa4000aaa4444aaaaa4000aaa4444aaaaa4000aa40a9aa9a4000000000000000000000000000000000000000000000000000000000000000000000
9a9aaa4a9a9a44009a9aaa4a9a9a44009a9aaa4a9a9a44000aa44a4aaaa400000000000000000000000000000000000000000000000000000000000000000000
0aaaa9aaaaaaa4400aaaa9aaaaaaa4400aaaa9aaaaaaa4400a944aaa9aa440000000000000000000000000000000000000000000000000000000000000000000
aa9aaaaa9aa9a940aa9aaaaa9aa9a940aa9aaaaa9aa9a94000aaa9a4a49a44000000000000000000000000000000000000000000000000000000000000000000
a44a9a9aaaaaaa44a44a9a9aaaaaaa44a44a9a9aaaaaaa440009aa449aaaa4000000000000000000000000000000000000000000000000000000000000000000
00044aa4a49aaa440004aaa4a49aaa44004aaaa4a49aaa440000444aaa9a94400000000000000000000000000000000000000000000000000000000000000000
0000444a44aa99440000a44a4aaa994404aaa44a4aaa9944000044aaa94a94440000000000000000000000000000000000000000000000000000000000000000
0000004a44a9aaa400004a4a4aa9aaa404aaaa4a4aa9aaa4000004444aaaaa400000000000000000000000000000000000000000000000000000000000000000
00000094449aa94400000494aa9aa94404aaa494aa9aa944000000044a9a94000000000000000000000000000000000000000000000000000000000000000000
000000a4009aa444000000a4aa9aa4440aaaa4a4aa9aa4440000000004aaa4400000000000000000000000000000000000000000000000000000000000000000
00000aa444a4444400000aa444a4444404aaaaa444a4444400000000004aaa400000000000000000000000000000000000000000000000000000000000000000
00004a44aaa4444000004a44aaa44440004a4a44aaa44440000000000000a9a00000000000000000000000000000000000000000000000000000000000000000
004aa9aa44444440004aa9aa44444440004aa9aa444444400000000000004a440000000000000000000000000000000000000000000000000000000000000000
000b000000000b00000440000000000011111111011111111111100001111000eeeeeeee00000000000000000000000000000000000000000000000000000000
0b3bb0000000bb3b0000446000000000bb33bb331bb3bb33bb3335001bb33500eeeeeeee00000000000000000000000000000000000000000000000000000000
00b3bb00000bb3b00446446664400440111111111b331111111111101b331110ee1510ee00000000000000000000000000000000000000000000000000000000
b3b33bb000b333bb044461164400440033bb33bb13bb33bb33bbb35113bbb351e111010e00000000000000000000000000000000000000000000000000000000
0b3bb33b0b0bbb30004446d14661400033bb33bb133b33bb33bbb351133bb351e151100e00000000000000000000000000000000000000000000000000000000
00b33b0000b33300006411d11dd11000bb33bb331533bb33bb333b3115333b31e110100e00000000000000000000000000000000000000000000000000000000
0b3bb300bb3bbbbb00661ddddddd444033553355011533553355533101155331e101010e00000000000000000000000000000000000000000000000000000000
00b3bbb000b333b044446dddddd4440011111111001111111111111000111110e000000e00000000000000000000000000000000000000000000000000000000
bb3b300000005b300044441ddd11dd00000000000666666600660000066066666666006600000660666666666066000006600000066660066650000000000000
0b33bb00000bb3000066411dddddddd0000000006666666660665000066566666666606660006665666666666566600066650006666665066500000000000000
00bb30000bb33bbb4446ddddddddddd0000000006665556665665000066566555566656660006665556665555566600066650066655665066500000000000000
0005bbb0000bb3300441dddddddddddd000000006650005555665000066566500006655666066655000665000056660666550066500665066500000000000000
0005000000b35bbb0611dddddddddddd000000006666666600665000066566666666650666066650000666500006660666500665000665066500000000000000
00040000000050000666dddddddddddd000000005666666660665000066566666666550566066550000666500005660665500665000665066500000000000000
0004000000004000006dddddddddddd0000000000555555665665000066566566655500066666500000066500000666665000666666665066500000000000000
000400000000400000000dddddddd000000000006660006665666000666566506665000056665500000066650000566655006655555665066500006000000000
000000000000000000000bbb00000000000000006666666665666666666566500666500006665000066666666650066650006650000665066666666500000000
00000000000000b00000bbbbbbbb0000000000005666666655566666665566650066650005655000006666666665056550006660006665066666666500000000
0000000000b00bb0000bb33bbb000000000000000555555550055555555055500005550000550000000555555555005500005550005555055555555500000000
0000000000bbb33000bbbbbbb00000000007077aaa777777777770000000000000000077aaa77700000007777777000007a00077777700000077777770000000
0000000000bb33030bbbb3300000000007a000aaa777aaaaaaaaaaa000000000007a000000777a97a077777aaaaaaaaa0000077777aa9900000077aaa9900000
000000000bb33000bbb33030bbbbbbb00000000007aaaaaaaaaaaaaaa00000000000000007aaaa900007aaaaaaaaaaaaaaa00007aaaa7a07aaa77aaaa9900000
00000000bbb3300bbb33000bbbbb00000000000007aaaaaaaaaaaaaaaa000707aa077aaa7aaaaa90077aaaaaaaaaaaaaaaa9000aaaaa99000000aaaaa9900000
00000000bbb3bbbbb3300bbbbbb000000000000007aaaaaaaaaaaaaaaa00000000000007aaaaaa90007aaaaaaaaaaaaaaaa9007aaaaa9900000aaaaaa9900000
0000000bbb33bbbb3333bbbbbb0b0000000070077aaaaa9999aaaaaaaaa000000000007aaaaaaa907aaaaaaa9999aaaaaa99007aaaa999707aaaaaaa99900000
000000bbbb3bbbb333bbbbbbb00b0000000000007aaaaa999999aaaaaaa00000000007aaaaaaaa9000aaaa99990000aaaa9007aaaaa99000000aaaaa99000000
000000bbb3bbb3333bbbbbb3330bbbbb000000007aaaaa9900000aaaaaa9700000007aaaa9aaaa9000aaaa000007a00aaa90aaaaaaa990000007aaaa99000000
00000bbbbbb3333bbbbbb33000bbbb00000000007aaaaa99000007aaaaa900000aa7aaaa997aaa90000aaa7770000000099000aaaaaa77777777aaaa99000000
0000bb3bbbbbbbbbbbbb3300bbbbb000000000007aaaa999070aa77aaaa90000007aaaa9997aaaa070aaaaaaa7777770000007aaaaaaaaaaaaaaaaaa99000000
000bb33bb3333bbbb3333333bb33003000000007aaaaa9900000077aaaa9000007aaaa99aa07aaa900000aaaaaaaaaa7900007aaaaaaaaaaaaaaaaa999000000
00bb3bb3333bbb3333333bbbb33bb30b07a07aa7aaaaa9900000777aaaa900007aaaa9990007aaa900700009aaaaaaaaa970aaaaaaaaaaaaaaaaaaa990000000
bbbbbbbbb3bbbbbb33bbbbbbbbbbb33b00000007aaaaa990007777aaaa990007aaaa99900007aaa907770000009997aaa99007aaaa99999999aaaaa990000000
0000044000000000000000000000000000000007aaaaaa777777aaaaaa99007aaaaaa7777777aaa9077a70000000007aaa9007aaaa9900000aaaaaa990000000
00004444400000000000000044000000007aa07aaaaaaaaaaaaaaaaaa99007aaaaaaaaaaaaaaaaa977aaaaaa0000007aaa997aaaaa9900000aaaaaa990000000
00044444f000000000000044444400000000007aaaaaaaaaaaaaaaaa99907aaaaaaaaaaaaaaaaaa97aaaaaaaa777777aaa997aaaa997a07aaaaaaa9990000000
0000444ff000000000000004444440000000007aaaaaaaaaaaaaaaa99907aaaa99999999999aaaa97aaaaaaaaaaaaaaaa9997aaaa9900000aaaaaa9900000000
00000fff00000000000004444444f00077aa7aaaaaaaaaaaaaaaa999977aaaa9990000000007aaa909aaaaaaaaaaaaaaa9907aaaa9907000aaaaaa9900000000
0444fff0000000000000000044fff0ff0aa0aaaaaaaaaaaaaa999797aaaaaa9990a000aaa0a7aaa90099aaaaaaaaaaa9979aaaaaa970007aaaaaaa9900000000
0000ffffff00000000004442ffff0ff0000000099999999999990000009999990000000000009999000099999999999990000999999000000099999900000000
000fff0000000000000040ffffffff00000000000000000000000000000000000000000000000000000000000000000000000000000000000000000000000000
00eee0000000000000000eefff000000000000000000000000000000000000000000000000000000000000000000000000000000000000000000000000000000
00eeee00000000000400eeeef0000000000000000000000000000000000000000000000000000000000000000000000000000000000000000000000000000000
022ee8800000000004488eee00000000000000000000000000000000000000000000000000000000000000000000000000000000000000000000000000000000
022288ff00000000004f8ee200000000000000000000000000000000000000000000000000000000000000000000000000000000000000000000000000000000
04200ff00000000000ff8e2000000000000000000000000000000000000000000000000000000000000000000000000000000000000000000000000000000000
4400ff00000000000ff0220000000000000000000000000000000000000000000000000000000000000000000000000000000000000000000000000000000000
4000f000000000000f00000000000000000000000000000000000000000000000000000000000000000000000000000000000000000000000000000000000000
40000000000000000f00000000000000000000000000000000000000000000000000000000000000000000000000000000000000000000000000000000000000
00000770000000000000000000000000000000000000000000000000000000000000000000000000000000000000000000000000000000000000000000000000
00007777700000000000000077000000000000000000000000000000000000000000000000000000000000000000000000000000000000000000000000000000
00077777700000000000007777770000000000000000000000000000000000000000000000000000000000000000000000000000000000000000000000000000
00007777700000000000000777777000000000000000000000000000000000000000000000000000000000000000000000000000000000000000000000000000
00000777000000000000077777777000000000000000000000000000000000000000000000000000000000000000000000000000000000000000000000000000
07777770000000000000000077777077000000000000000000000000000000000000000000000000000000000000000000000000000000000000000000000000
0000777777000000000077777777077000ff00000000000000000000000000000000000000000000000000000000000000000000000000000000000000000000
000777000000000000007077777777000ff440000004000000000000000000000000000000000000000000000000000000000000000000000000000000000000
00777000000000000000077777000000f44400000044000000000000000000000000000000000000000000000000000000000000000000000000000000000000
00777700000000000700777770000000ff00000000444400000000000044000000000000fff00000000000000000000000000000000000000000000000000000
077777700000000007777777000000004ff8800000444ff000000000004440000000000eeff00000000000000000000000000000000000000000000000000000
0777777700000000007777770000000004f8eeefff444ff000000000000444000000000eefff4000000000eeeff0000000000000000000000000000000000000
077007700000000000777770000000000448eeefff4440f0044000eeff044400000000eeefff440000000eeeefff44000000000eef0f44000000000000000000
770077000000000007707700000000000002eeeffffffff0ff40eeeeffff4400000000eeeeff44000fff88eeffffff00000088eeeffff4000000000000000000
700070000000000007000000000000000000000000ff40000ff488eeffff444000040088e0fff4400000282244fff4ff00fff8eeefffff400000000000000000
70000000000000000700000000000000000000000000000000fff880000fffff00fffff88000ffff0ffff20000444400444448e2244fffff0000000000000000
__gff__
0000000000000000000000000000000000000000000000000000000000000000000000000000000002000000000000000000000000000000000000000000000000000000000000000000000000000000000000000000000000000000000000000000000000000000000000000000000000000000000000000000000000000000
0000000080808080000000000000000000000000000000000000000000000000000000000000000000000000000000000000000000000000000000000000000000000000000000000000000000000000000000000000000000000000000000000000000000000000000000000000000000000000000000000000000000000000
__map__
0700000000000000000000000000000000000000000000000000000000000000000000000000000000000000000000000000000000000000000000000000000000000000000000000000000000000000000000000000000000000000000000000000000000000000000000000000000000000000000000000000000000000000
0000000000000000000000000000000000000000000000000000000000000000000000000000000000000000000000000000000000000000000000000000000000000000000000000000000000000000000000000000000000000000000000000000000000000000000000000000000000000000000000000000000000000000
0000000000000000000000000000000000000000000000000000000000000000000000000000000000000000000000000000000000000000000000000000000000000000000000000000000000000000000000000000000000000000000000000000000000000000000000000000000000000000000000000000000000000000
0000000000000000000000000000000000000000000000000000000000000000000000000000000000000000000000000000000000000000000000000000000000000000000000000000000000000000000000000000000000000000000000000000000000000000000000000000000000000000000000000000000000000000
0000000000000000000000000000000000000000000000000000000000000000000000000000000000000000000000000000000000000000000000000000000000000000000000000000000000000000000000000000000000000000000000000000000000000000000000000000000000000000000000000000000000000000
0000000000000000000000000000000000000000000000000000000000000000000000000000000000000000000000000000000000000000000000000000000000000000000000000000000000000000000000000000000000000000000000000000000000000000000000000000000000000000000000000000000000000000
0000000000000000000000000000000000000000000000000000000000000000000000000000000000000000000000000000000000000000000000000000000000000000000000000000000000000000000000000000000000000000000000000000000000000000000000000000000000000000000000000000000000000000
0000000000000000000000000000000000000000000000000000000000000000000000000000000000000000000000000000000000000000000000000000000000000000000000000000000000000000000000000000000000000000000000000000000000000000000000000000000000000000000000000000000000000000
0800000000000000000000000000000000000000000000000000000000000000000000000000000000000000000000000000000000000000000000000000000000000000000000008484000000000000000000000000000000000000000000000000000000000000000000000000000000000000000000000000000000000000
0000000000000000000000000000000000000000000000000000000000000000000000000000000000000000000000000000000000000000000000000000000000000000000000000000000000000000000000000000000000000084848400000000000000000000000000000000000000000000000000000000000000000000
0000000000000000000000000000000000000000000000000000000000000000000000000000000000000000000000000000000000000084848484000000000000000000848400000000000084840000000000000000000000000000000000000000000000000000000000000000000000000000000000000000000000000000
0000000000000000000000000000000000000000000000000000000000000000000000000000000000000000000000000000000000000000000000000000000000000000000000000000000000000000000084848484000000000000000000000000000000000000000000000000000000000000000000000000000000000000
0000000000000000000000000000000000000000000000000000000000000000000000000000000000008484848400000000000000000000000000000000000000000000000000000000000000000000000000000000000000000000000000000000000000000000000000000000000000000000000000000000000000000000
0000000000000000000000000000000000000000008484848484840000000000000000000000000000000000000000000084848484848400000000008484840000008484000084840000848400000000000000000000000000000000000000000000000000000000000000000000000000000000000000000000000000000000
0000000000000000000000000000000000000000000000000000000000000000000084848484000000000000000000000000000000000000000000000000000000000000000000000000000000000000000000000000000000000000000000000000000000000000000000000000000000000000000000000000000000000000
060000000000000a000000000000000b00000000000000000000000000000000000000000000000000000000000000000000000000000000000000000000000000000000000000000000000000000000000000000000000000000000000000000000000000000000000000000000000000000000000000000000000000000000
0000000000000000000000000000000000000000000000000000000000000000000000000000000000000000000000000000000000000000000000000000000000000000000000000000000000000000000000000000000000000000000000000000000000000000000000000000000000000000000000000000000000000000
0000000000000000000000000000000000000000000000000000000000000000000000000000000000000000000000000000000000000000000000000000000000000000000000000000000000000000000000000000000000000000000000000000000000000000000000000000000000000000000000000000000000000000
0000000000000000000000000000000000000000000000000000000000000000000000000000000000000000000000000000000000000000000000000000000000000000000000000000000000000000000000000000000000000000000000000000000000000000000000000000000000000000000000000000000000000000
0000000000000000000000000000000000000000000000000000000000000000000000000000000000000000000000000000000000000000000000000000000000000000000000000000000000000000000000000000000000000000000000000000000000000000000000000000000000000000000000000000000000000000
0000000000000000000000000000000000000000000000000000000000000000000000000000000000000000000000000000000000000000000000000000000000000000000000000000000000000000000000000000000000000000000000000000000000000000000000000000000000000000000000000000000000000000
0000000000000000000000000000000000000000000000000000000000000000000000000000000000000000000000000000000000000000000000000000000000000000000000000000000000000000000000000000000000000000000000000000000000000000000000000000000000000000000000000000000000000000
0000000000000000000000000000000000000000000000000000000000000000000000000000000000000000000000000000000000000000000000000000000000000000000000000000000000000000000000000000000000000000000000000000000000000000000000000000000000000000000000000000000000000000
0000000000000000000000000000000000000000000000000000000000000000000000000000000000000000000000000000000000000000000000000000000000000000000000000000000000000000000000000000000000000000000000000000000000000000000000000000000000000000000000000000000000000000
0000000000000000000000000000000000000000000000000000000000000000000000000000000000000000000000000000000000000000000000000000000000000000000000000000000000000000000000000000000000000000000000000000000000000000000000000000000000000000000000000000000000000000
0000000000000000000000000000000000000000000000000000000000000000000000000000000000000000000000000000000000000000000000000000000000000000000000000000000000000000000000000000000000000000000000000000000000000000000000000000000000000000000000000000000000000000
0000000000000000000000000000000000000000000000000000000000000000000000000000000000000000000000000000000000000000000000000000000000000000000000000000000000000000000000000000000000000000000000000000000000000000000000000000000000000000000000000000000000000000
0000000000000000000000000000000000000000000000000000000000000000000000000000000000000000000000000000000000000000000000000000000000000000000000000000000000000000000000000000000000000000000000000000000000000000000000000000000000000000000000000000000000000000
0000000000000000000000000000000000000000000000000000000000000000000000000000000000000000000000000000000000000000000000000000000000000000000000000000000000000000000000000000000000000000000000000000000000000000000000000000000000000000000000000000000000000000
0000000000000000000000000000000000000000000000000000000000000000000000000000000000000000000000000000000000000000000000000000000000000000000000000000000000000000000000000000000000000000000000000000000000000000000000000000000000000000000000000000000000000000
0000000000000000000000000000000000000000000000000000000000000000000000000000000000000000000000000000000000000000000000000000000000000000000000000000000000000000000000000000000000000000000000000000000000000000000000000000000000000000000000000000000000000000
0000000000000000000000000000000000000000000000000000000000000000000000000000000000000000000000000000000000000000000000000000000000000000000000000000000000000000000000000000000000000000000000000000000000000000000000000000000000000000000000000000000000000000
